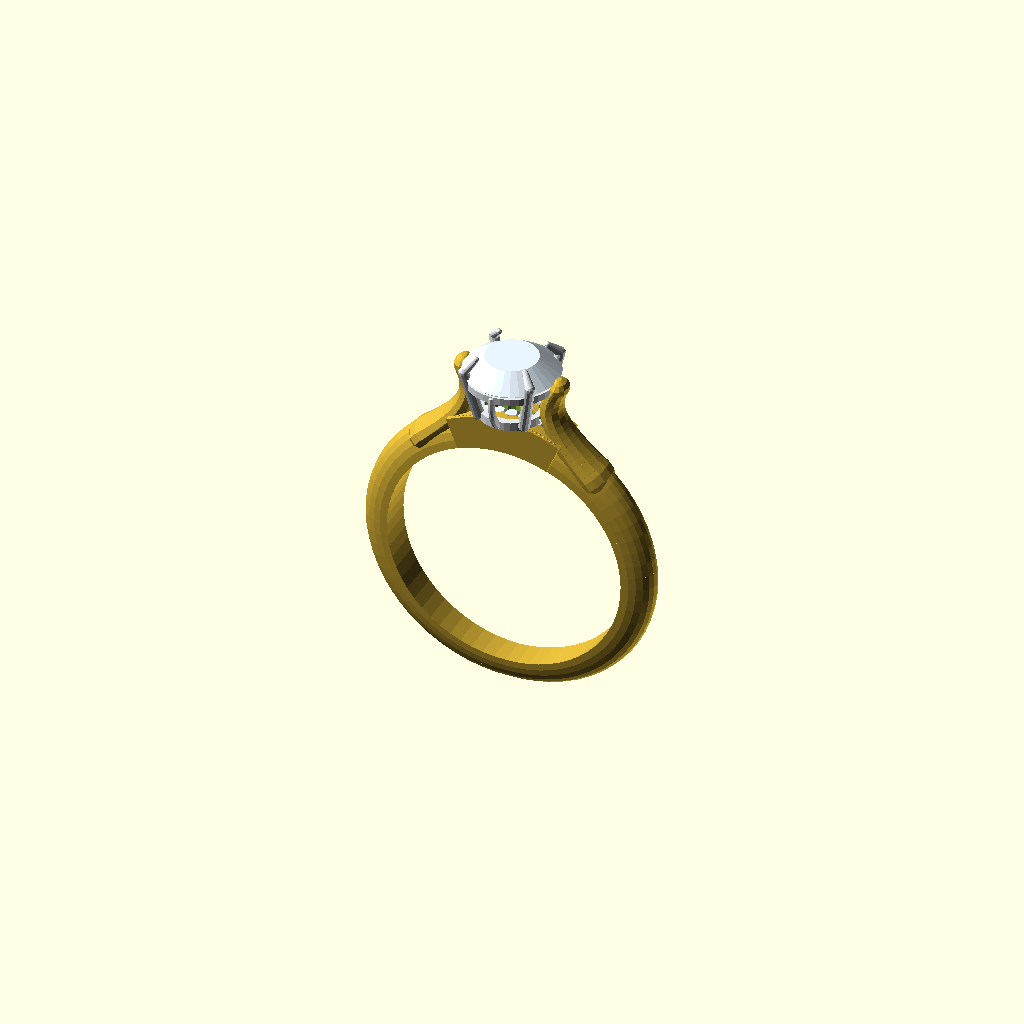
Cell 1: the model at its default parameters.
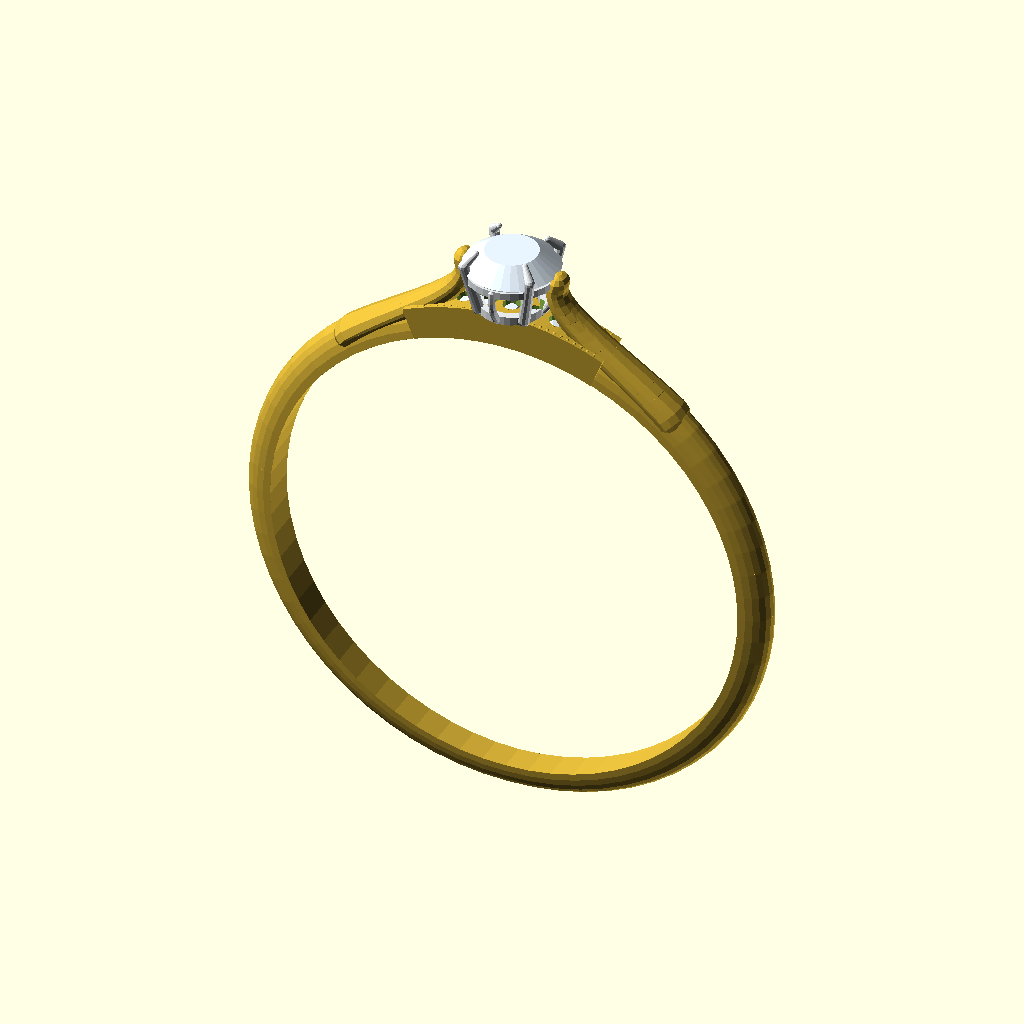
Cell 2 — ring_inner_radius set to 16.5, the other parameters unchanged.
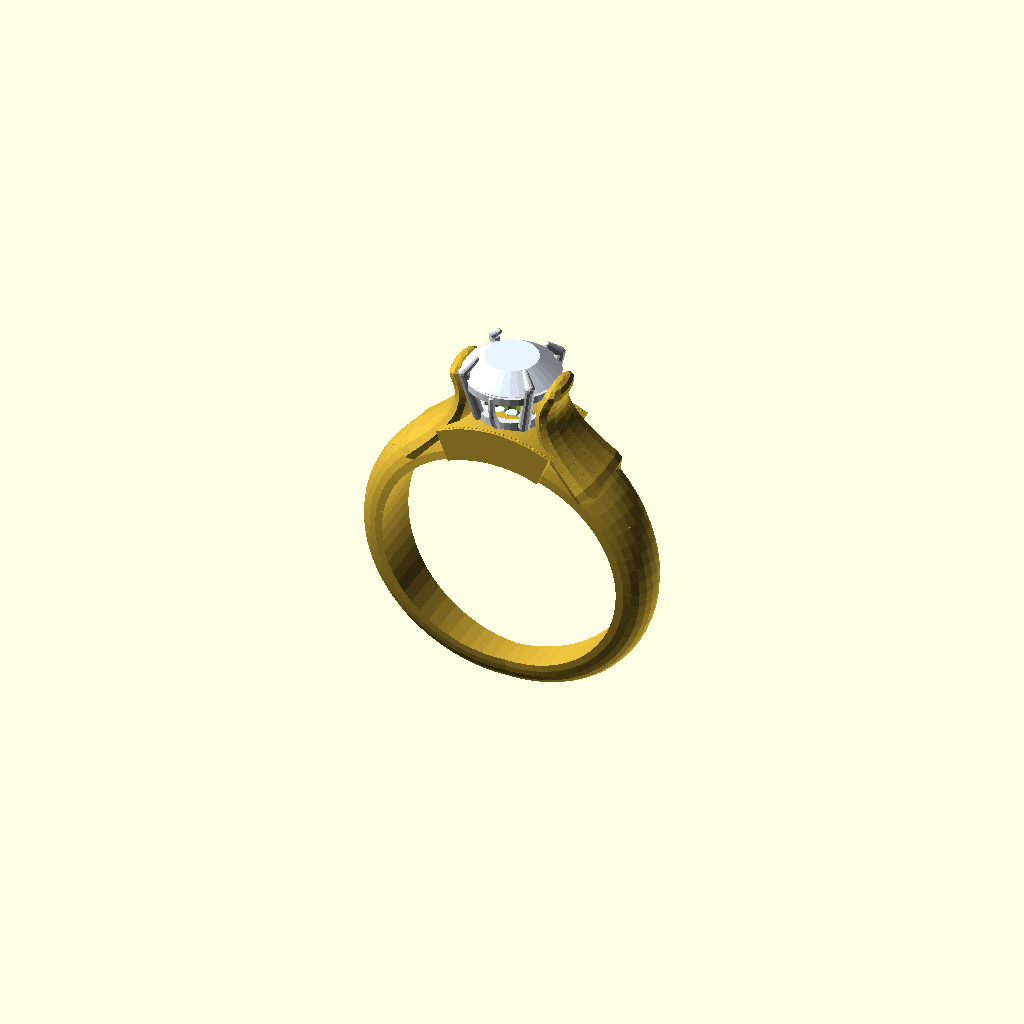
Cell 3 — width_top set to 6, the other parameters unchanged.
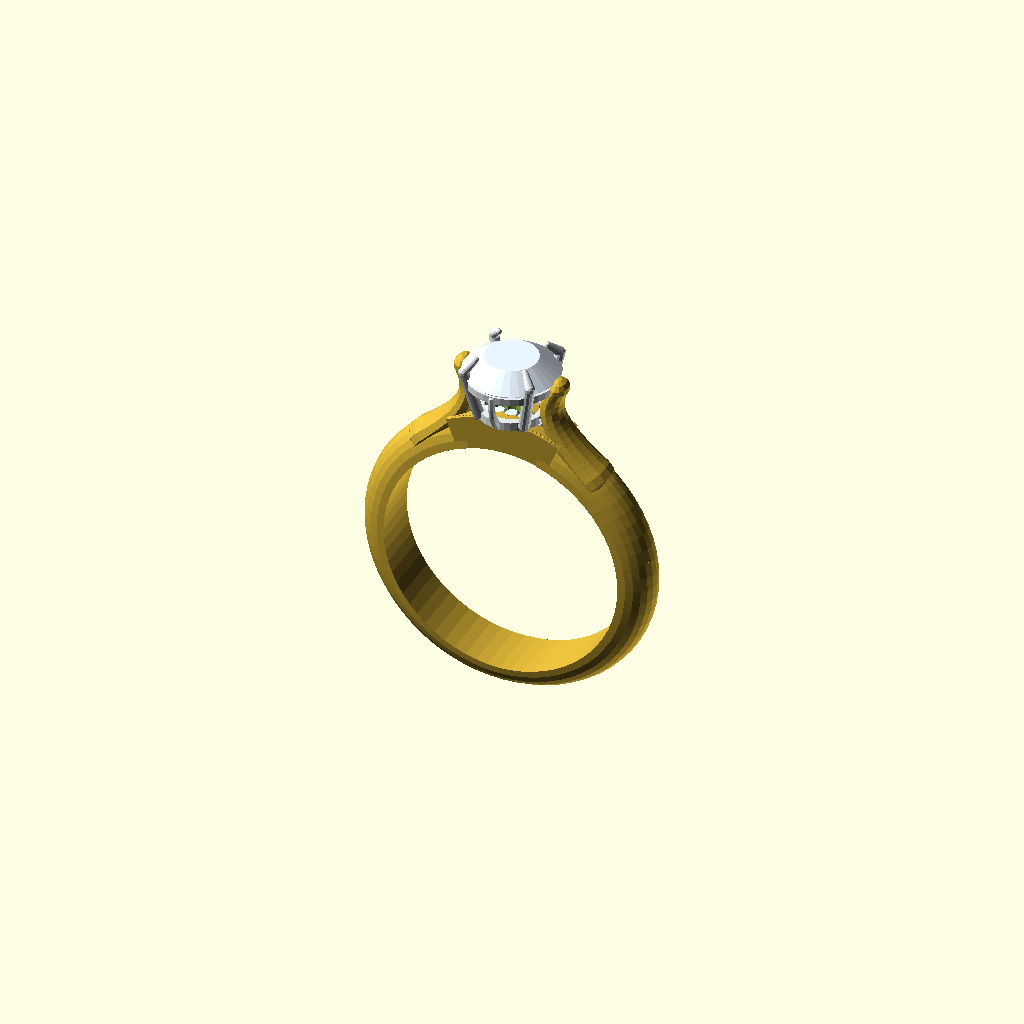
Cell 4: the same model with width_bottom = 4.
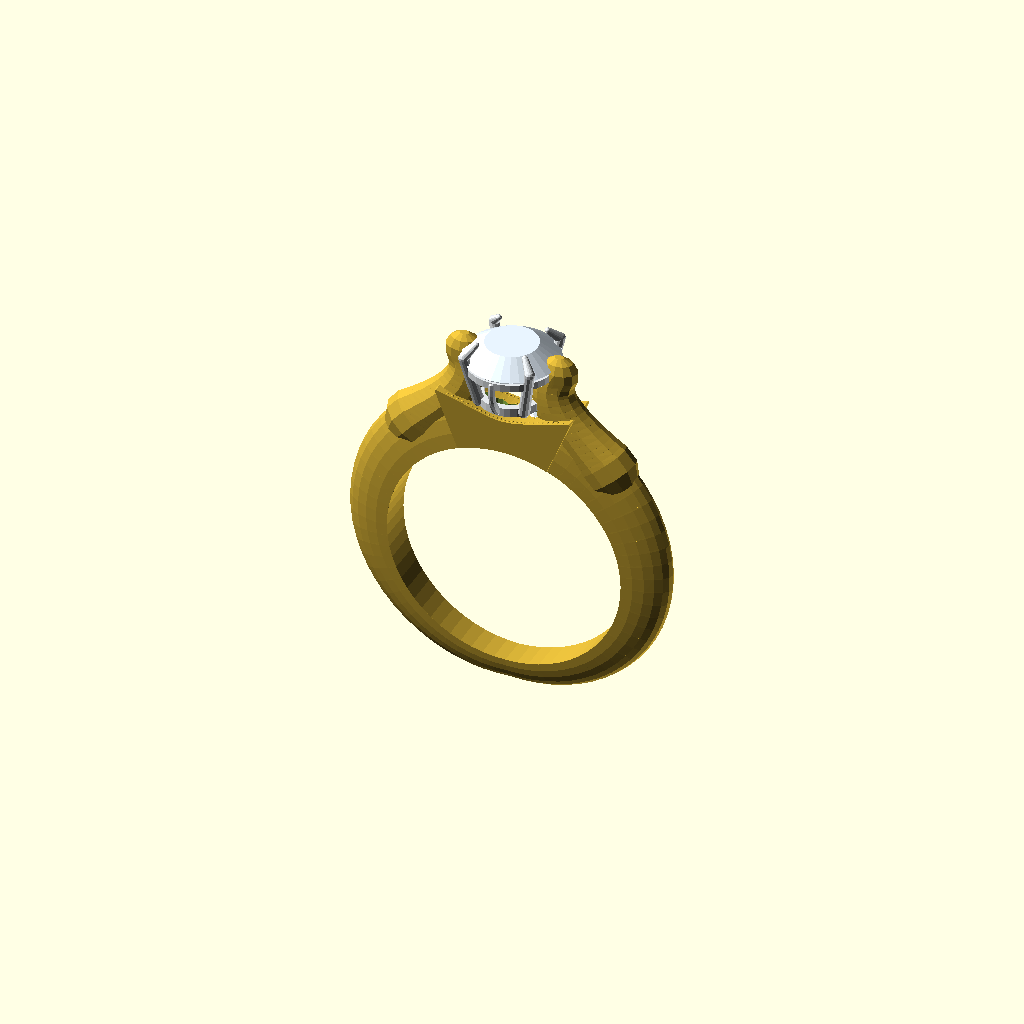
Cell 5 — thickness_top set to 4.4, the other parameters unchanged.
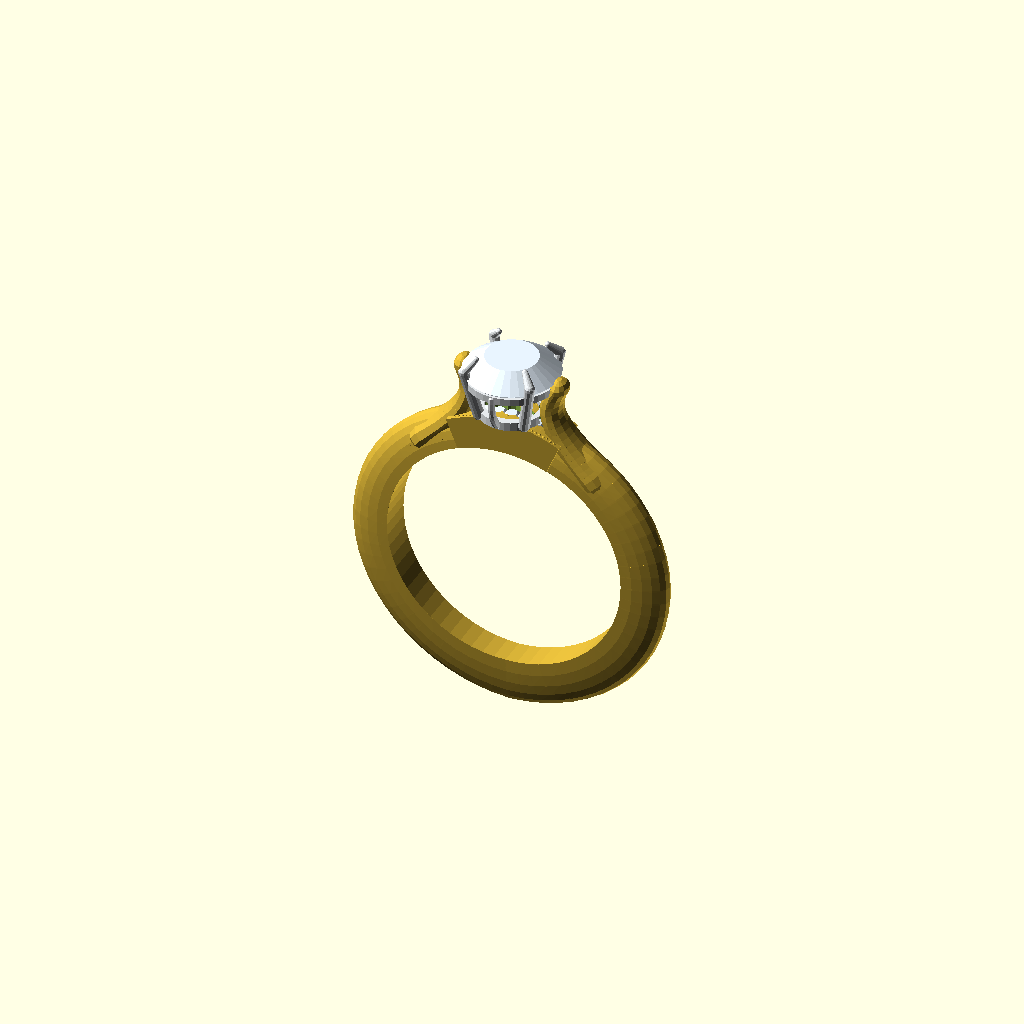
Cell 6: thickness_bottom = 3.6 (everything else at default).
All cells are drawn from one camera (rotation 55°, 0°, 25°, orthographic, colour scheme Cornfield), so only the parameter changes between them.
OpenSCAD source file output/new2/ring.scad:
/*
   Procedural Cathedral Ring with Pavé Bridge
   Generated from Expert Jewelry CAD Analysis
*/

// --- Global Parameters ---
$fn = 48;

ring_inner_radius = 8.25;
width_top = 3.0;
width_bottom = 2.0;
thickness_top = 2.2;
thickness_bottom = 1.8;

band_tube_radius = thickness_top / 2;
band_apex_z = ring_inner_radius + band_tube_radius;
true_crest_radial = band_apex_z + band_tube_radius;

gem_radius = 3.25;
gem_depth = 4.0;

stone_color = "#E8F4FF";
ring_color = "#D4AF37";
head_color = "#E5E9EC"; // White gold/platinum for the basket head and prongs

// World Z coordinates mapped from assembly stack
galleryBaseZ_world = band_apex_z + 1.5;
galleryTopZ_world = band_apex_z + 4.5;
stoneGirdleZ_world = band_apex_z + 4.5;
stoneTableZ_world = band_apex_z + 5.54;
prongTipZ_world = band_apex_z + 5.8;

// Pavé data on the bridge
pave_angles = [-15, -10, -5, 0, 5, 10, 15];
pave_stone_diameter = 1.2;

// --- Helper Functions ---
function clamp(val, min_val, max_val) = min(max(val, min_val), max_val);
function bridge_thickness(a) = thickness_top + (2.4 - thickness_top) * cos(a * 90 / 22);

// --- Modules ---

module half_round_profile(w, t) {
    scale([1, w, 2 * t])
    intersection() {
        rotate([0, 90, 0]) cylinder(h = 1, r = 0.5, center = true, $fn=24);
        translate([0, 0, 0.25]) cube([1.1, 1.1, 0.5], center=true);
    }
}

module band_slice(angle) {
    angle_from_top = abs(angle > 180 ? angle - 360 : angle);
    factor = angle_from_top / 180;
    w = width_top * (1 - factor) + width_bottom * factor;
    t = thickness_top * (1 - factor) + thickness_bottom * factor;
    
    rotate([0, angle, 0])
    translate([0, 0, ring_inner_radius])
    scale([0.1, 1, 1])
    half_round_profile(w, t);
}

module ring_band_base() {
    steps = 64;
    color(ring_color) {
        for (i = [0 : steps-1]) {
            angle1 = i * 360 / steps;
            angle2 = (i + 1) * 360 / steps;
            // Leave a gap at the very top where the bridge and gallery sit
            if (abs(angle1 > 180 ? angle1 - 360 : angle1) > 20 || abs(angle2 > 180 ? angle2 - 360 : angle2) > 20) {
                hull() {
                    band_slice(angle1);
                    band_slice(angle2);
                }
            }
        }
    }
}

function shoulder_point(t, start_angle, end_angle, x_end, z_end) = 
    let(
        angle = start_angle + (end_angle - start_angle) * t,
        radial_band = ring_inner_radius + thickness_top/2,
        x_band = radial_band * sin(angle),
        z_band = radial_band * cos(angle),
        // Use a concave interpolation factor for elegant cathedral sweep
        t_curve = pow(t, 2.0),
        x = x_band * (1 - t_curve) + x_end * t_curve,
        z = z_band + (z_end - z_band) * t_curve
    ) [x, 0, z];

module shoulder_half(side) {
    steps = 15;
    start_angle = 40 * side;
    end_angle = 5 * side;
    x_end = (gem_radius + 0.1) * side;
    z_end = galleryTopZ_world - 0.5;
    
    for (i = [0 : steps-1]) {
        t1 = i / steps;
        t2 = (i + 1) / steps;
        
        p1 = shoulder_point(t1, start_angle, end_angle, x_end, z_end);
        p2 = shoulder_point(t2, start_angle, end_angle, x_end, z_end);
        
        w1 = width_top * (1 - t1*0.4);
        th1 = thickness_top * (1 - t1*0.4);
        w2 = width_top * (1 - t2*0.4);
        th2 = thickness_top * (1 - t2*0.4);
        
        hull() {
            translate(p1) rotate([0, -start_angle * (1-t1), 0]) scale([th1, w1, th1]) sphere(r=0.5, $fn=12);
            translate(p2) rotate([0, -start_angle * (1-t2), 0]) scale([th2, w2, th2]) sphere(r=0.5, $fn=12);
        }
    }
}

module cathedral_shoulders() {
    color(ring_color) {
        shoulder_half(1);
        shoulder_half(-1);
    }
}

module bridge_slice(a) {
    t = bridge_thickness(abs(a));
    rotate([0, a, 0])
    translate([0, 0, ring_inner_radius])
    scale([0.1, width_top, 1])
    translate([0, 0, t/2])
    cube([1, 1, t], center=true);
}

module bridge_arch() {
    color(ring_color) {
        steps = 20;
        for (i = [0 : steps-1]) {
            a1 = -22 + i * 44 / steps;
            a2 = -22 + (i + 1) * 44 / steps;
            hull() {
                bridge_slice(a1);
                bridge_slice(a2);
            }
        }
    }
}

module place_pave_stone(angle, stone_d) {
    theta = 90 + angle;
    radial = ring_inner_radius + bridge_thickness(abs(angle)) - 0.2;
    
    x = radial * cos(theta);
    y = 0;
    z = radial * sin(theta);
    
    translate([x, y, z])
    rotate([0, -angle, 0])
    children();
}

module accent_stone(d) {
    r = d/2;
    color(stone_color) 
    translate([0, 0, -r*0.4])
    union() {
        cylinder(h = r*0.4, r1 = r, r2 = r*0.6, $fn=12);
        mirror([0,0,1]) cylinder(h = r*0.8, r1 = r, r2 = 0, $fn=12);
    }
}

module accent_cutter(d) {
    r = d/2;
    translate([0, 0, -r*2.5])
    cylinder(h = r*4, r = r*1.05, $fn=12);
}

module pave_beads(d) {
    r = d/2;
    color(ring_color) {
        translate([0, r + 0.1, 0.1]) sphere(r = 0.15, $fn=8);
        translate([0, -(r + 0.1), 0.1]) sphere(r = 0.15, $fn=8);
    }
}

module milgrain_beads() {
    step_angle = 1.5;
    for (a = [-20 : step_angle : 20]) {
        radial = ring_inner_radius + bridge_thickness(abs(a)) - 0.05;
        place_milgrain_bead(a, width_top/2 - 0.2, radial);
        place_milgrain_bead(a, -width_top/2 + 0.2, radial);
    }
}

module place_milgrain_bead(angle, y_offset, radial) {
    theta = 90 + angle;
    x = radial * cos(theta);
    z = radial * sin(theta);
    color(ring_color) 
    translate([x, y_offset, z])
    sphere(r = 0.12, $fn=8);
}

module center_stone() {
    color(stone_color) {
        // Crown
        translate([0, 0, stoneGirdleZ_world])
        cylinder(h = stoneTableZ_world - stoneGirdleZ_world, r1 = gem_radius, r2 = gem_radius * 0.55, $fn=32);
        // Pavilion
        translate([0, 0, stoneGirdleZ_world])
        mirror([0, 0, 1])
        cylinder(h = gem_depth - (stoneTableZ_world - stoneGirdleZ_world), r1 = gem_radius, r2 = 0, $fn=32);
    }
}

module prongs() {
    prong_angles = [45, 135, 225, 315];
    for (a = prong_angles) {
        prong_single(a);
    }
}

module prong_single(angle) {
    cos_a = cos(angle);
    sin_a = sin(angle);
    
    r_base = gem_radius * 0.7;
    z_base = galleryBaseZ_world;
    p_base = [r_base * cos_a, r_base * sin_a, z_base];
    
    r_bend = gem_radius + 0.05;
    z_bend = stoneGirdleZ_world + 0.5 * (stoneTableZ_world - stoneGirdleZ_world);
    p_bend = [r_bend * cos_a, r_bend * sin_a, z_bend];
    
    r_tip = gem_radius * 0.75;
    z_tip = prongTipZ_world;
    p_tip = [r_tip * cos_a, r_tip * sin_a, z_tip];
    
    color(head_color) {
        hull() {
            translate(p_base) sphere(r = 0.4, $fn=12);
            translate(p_bend) sphere(r = 0.35, $fn=12);
        }
        hull() {
            translate(p_bend) sphere(r = 0.35, $fn=12);
            translate(p_tip) sphere(r = 0.2, $fn=12);
        }
    }
}

module basket_gallery() {
    color(head_color) {
        // Bottom Ring
        translate([0, 0, galleryBaseZ_world])
        difference() {
            cylinder(h = 0.6, r = gem_radius * 0.7, center = true, $fn=32);
            cylinder(h = 0.7, r = gem_radius * 0.7 - 0.5, center = true, $fn=32);
        }
        
        // Top Ring (Rail)
        translate([0, 0, stoneGirdleZ_world - 0.5])
        difference() { 
            cylinder(h = 0.5, r = gem_radius - 0.1, center = true, $fn=32);
            cylinder(h = 0.6, r = gem_radius - 0.6, center = true, $fn=32);
        }
        
        // Elegant curved struts
        for (a = [0, 90, 180, 270]) {
            rotate([0, 0, a]) {
                steps = 8;
                for (i = [0 : steps-1]) {
                    t1 = i / steps;
                    t2 = (i + 1) / steps;
                    
                    r1 = gem_radius * 0.7 * (1 - t1) + (gem_radius - 0.2) * t1;
                    z1 = galleryBaseZ_world * (1 - t1) + (stoneGirdleZ_world - 0.5) * t1;
                    bow1 = sin(t1 * 180) * 0.3;
                    r1_bowed = r1 + bow1;
                    
                    r2 = gem_radius * 0.7 * (1 - t2) + (gem_radius - 0.2) * t2;
                    z2 = galleryBaseZ_world * (1 - t2) + (stoneGirdleZ_world - 0.5) * t2;
                    bow2 = sin(t2 * 180) * 0.3;
                    r2_bowed = r2 + bow2;
                    
                    hull() {
                        translate([r1_bowed, 0, z1]) sphere(r = 0.25, $fn=8);
                        translate([r2_bowed, 0, z2]) sphere(r = 0.25, $fn=8);
                    }
                } 
            }
        }
    }
}

// --- Assembly ---

union() {
    // Metal components with pave cuts subtracted
    difference() {
        union() {
            ring_band_base();
            cathedral_shoulders();
            bridge_arch();
            basket_gallery();
            prongs();
            milgrain_beads();
            
            // Pave beads
            for (a = pave_angles) {
                place_pave_stone(a, pave_stone_diameter) {
                    pave_beads(pave_stone_diameter);
                }
            }
        }
        
        // Pave cutters
        for (a = pave_angles) {
            place_pave_stone(a, pave_stone_diameter) {
                accent_cutter(pave_stone_diameter);
            }
        } 
    }
    
    // Gemstones
    center_stone();
    for (a = pave_angles) {
        place_pave_stone(a, pave_stone_diameter) {
            accent_stone(pave_stone_diameter);
        }
    }
}
Parameter table extracted from the source (name, type, default, range or options):
ring_inner_radius: number, default 8.25
width_top: number, default 3
width_bottom: number, default 2
thickness_top: number, default 2.2
thickness_bottom: number, default 1.8
gem_radius: number, default 3.25
gem_depth: number, default 4
stone_color: string, default "#E8F4FF"
ring_color: string, default "#D4AF37"
head_color: string, default "#E5E9EC"
pave_stone_diameter: number, default 1.2
